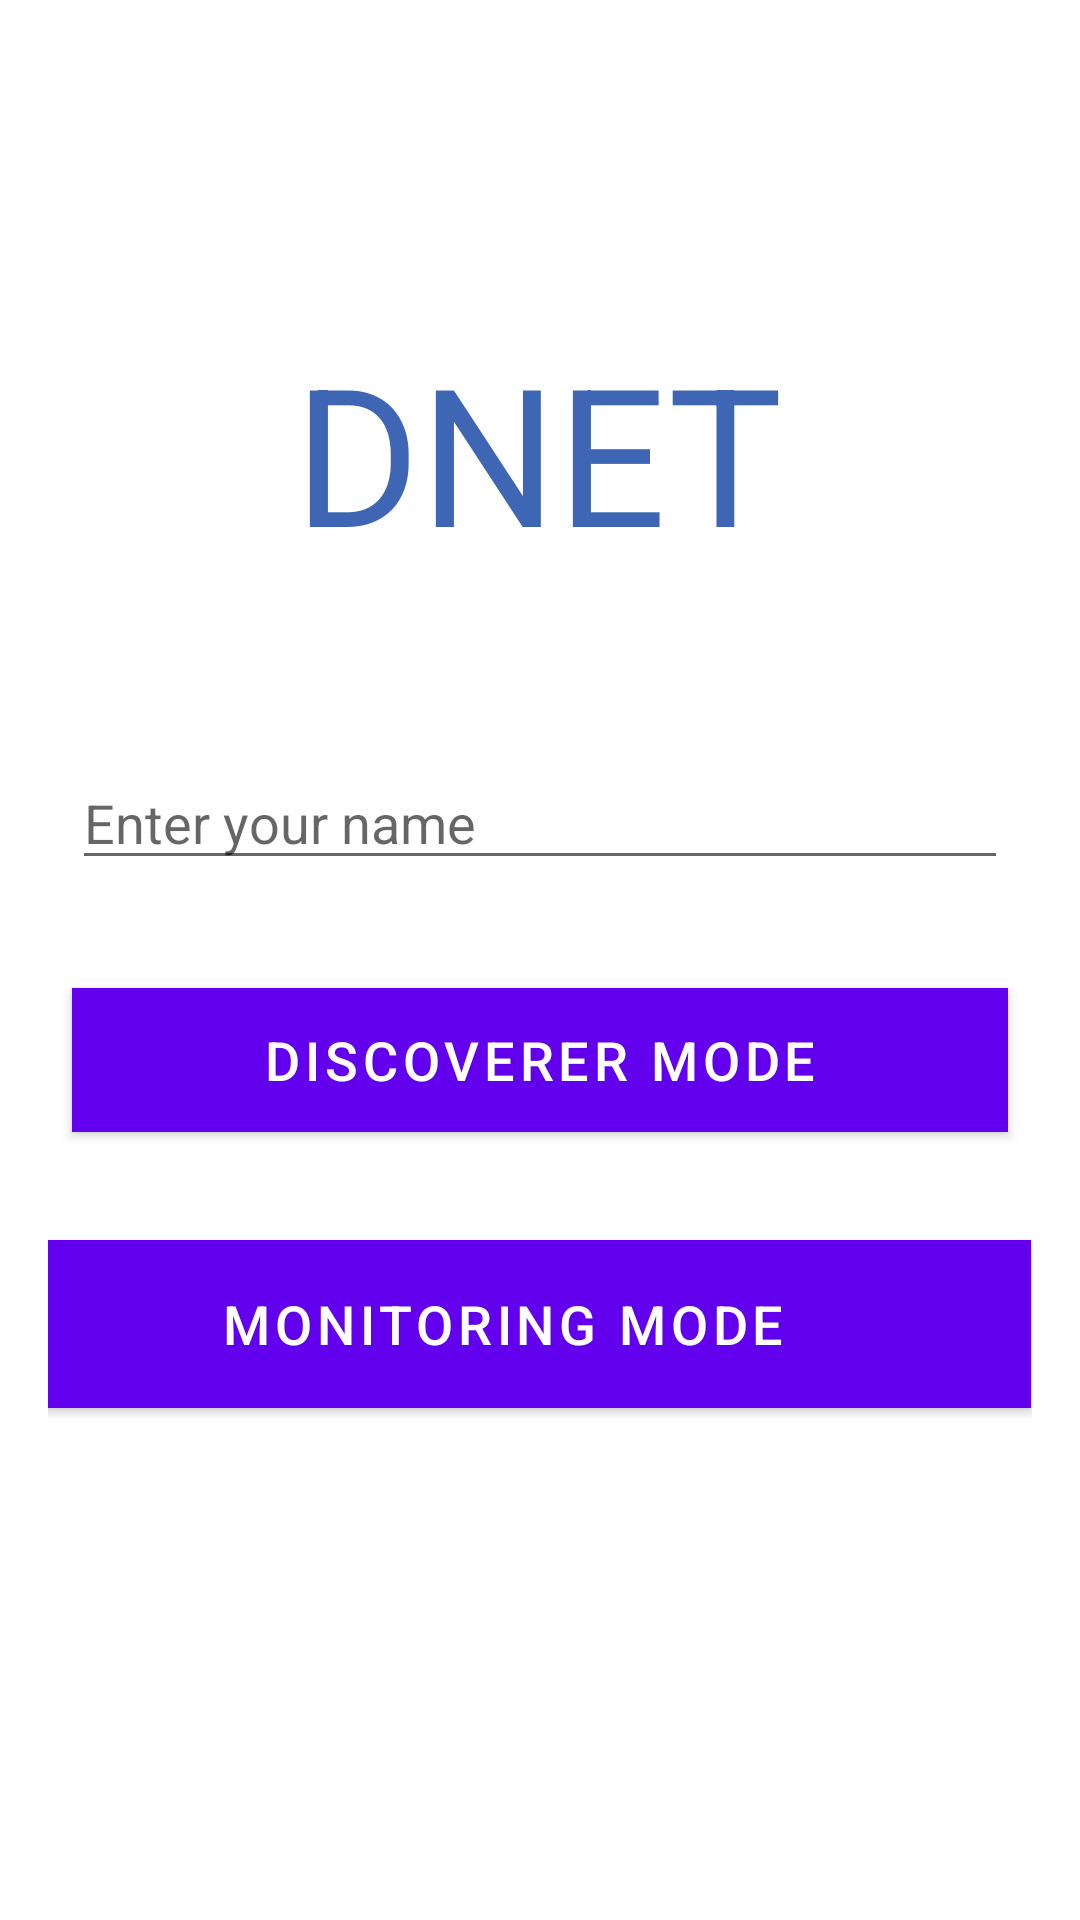

Produce the Android XML layout that renders to this screen, including the resource entries it uses.
<!-- AndroidManifest.xml: fallback theme Theme.MaterialComponents.DayNight.NoActionBar -->
<!-- res/layout/activity_home_screen.xml -->
<?xml version="1.0" encoding="utf-8"?>
<android.support.constraint.ConstraintLayout xmlns:android="http://schemas.android.com/apk/res/android"
    xmlns:app="http://schemas.android.com/apk/res-auto"
    xmlns:tools="http://schemas.android.com/tools"
    android:id="@+id/Layout"
    android:layout_width="match_parent"
    android:layout_height="match_parent"
    android:paddingLeft="@dimen/activity_horizontal_margin"
    android:paddingTop="@dimen/activity_vertical_margin"
    android:paddingRight="@dimen/activity_horizontal_margin"
    android:paddingBottom="@dimen/activity_vertical_margin"
    tools:context=".HomeScreen">


    <TextView
        android:id="@+id/textView"
        android:layout_width="wrap_content"
        android:layout_height="68dp"
        android:layout_marginStart="8dp"
        android:layout_marginTop="92dp"
        android:layout_marginEnd="8dp"
        android:text="DNET"
        android:textAlignment="center"
        android:textColor="#3F66B5"
        android:textSize="64sp"
        app:layout_constraintEnd_toEndOf="parent"
        app:layout_constraintHorizontal_bias="0.497"
        app:layout_constraintStart_toStartOf="parent"
        app:layout_constraintTop_toTopOf="parent" />

    <EditText
        android:id="@+id/et_home_player_name"
        android:layout_width="0dp"
        android:layout_height="wrap_content"
        android:layout_marginStart="8dp"
        android:layout_marginTop="76dp"
        android:layout_marginEnd="8dp"
        android:ems="10"
        android:hint="@string/enter_name_hint"
        android:inputType="textPersonName"
        app:layout_constraintEnd_toEndOf="parent"
        app:layout_constraintHorizontal_bias="0.25"
        app:layout_constraintStart_toStartOf="parent"
        app:layout_constraintTop_toBottomOf="@+id/textView"
        tools:layout_conversion_wrapHeight="118"
        tools:layout_conversion_wrapWidth="560" />

    


    

    <Button
        android:id="@+id/search_mode_button"
        android:layout_width="352dp"
        android:layout_height="56dp"
        android:layout_marginStart="8dp"
        android:layout_marginTop="36dp"
        android:layout_marginEnd="8dp"
        android:background="#3F66B5"
        android:onClick="startWiFiDirectServiceDiscovery"
        android:text="Monitoring Mode"
        android:textColor="@android:color/white"
        android:textSize="18sp"
        app:layout_constraintBottom_toBottomOf="parent"
        app:layout_constraintEnd_toEndOf="parent"
        app:layout_constraintHorizontal_bias="0.822"
        app:layout_constraintStart_toStartOf="parent"
        app:layout_constraintTop_toBottomOf="@+id/fetch_param_button"
        app:layout_constraintVertical_bias="0.0" />

    <Button
        android:id="@+id/fetch_param_button"
        android:layout_width="0dp"
        android:layout_height="wrap_content"
        android:layout_marginStart="8dp"
        android:layout_marginTop="36dp"
        android:layout_marginEnd="8dp"
        android:background="#3F66B5"
        android:onClick="startWiFiDirectServiceBroadcast"
        android:text="Discoverer Mode"
        android:textColor="#FFFFFF"
        android:textSize="18sp"
        app:layout_constraintEnd_toEndOf="parent"
        app:layout_constraintHorizontal_bias="0.781"
        app:layout_constraintStart_toStartOf="parent"
        app:layout_constraintTop_toBottomOf="@+id/et_home_player_name" />

</android.support.constraint.ConstraintLayout>
<!-- resources referenced by this layout -->
<resources>
  <dimen name="activity_horizontal_margin">16dp</dimen>
  <dimen name="activity_vertical_margin">16dp</dimen>
  <string name="enter_name_hint">Enter your name</string>
  <string name="txt_wifi_sb">Wi-FI DIrect Service Broadcast</string>
  <string name="txt_wifi_sd">Wi-Fi Direct service discovery</string>
</resources>
